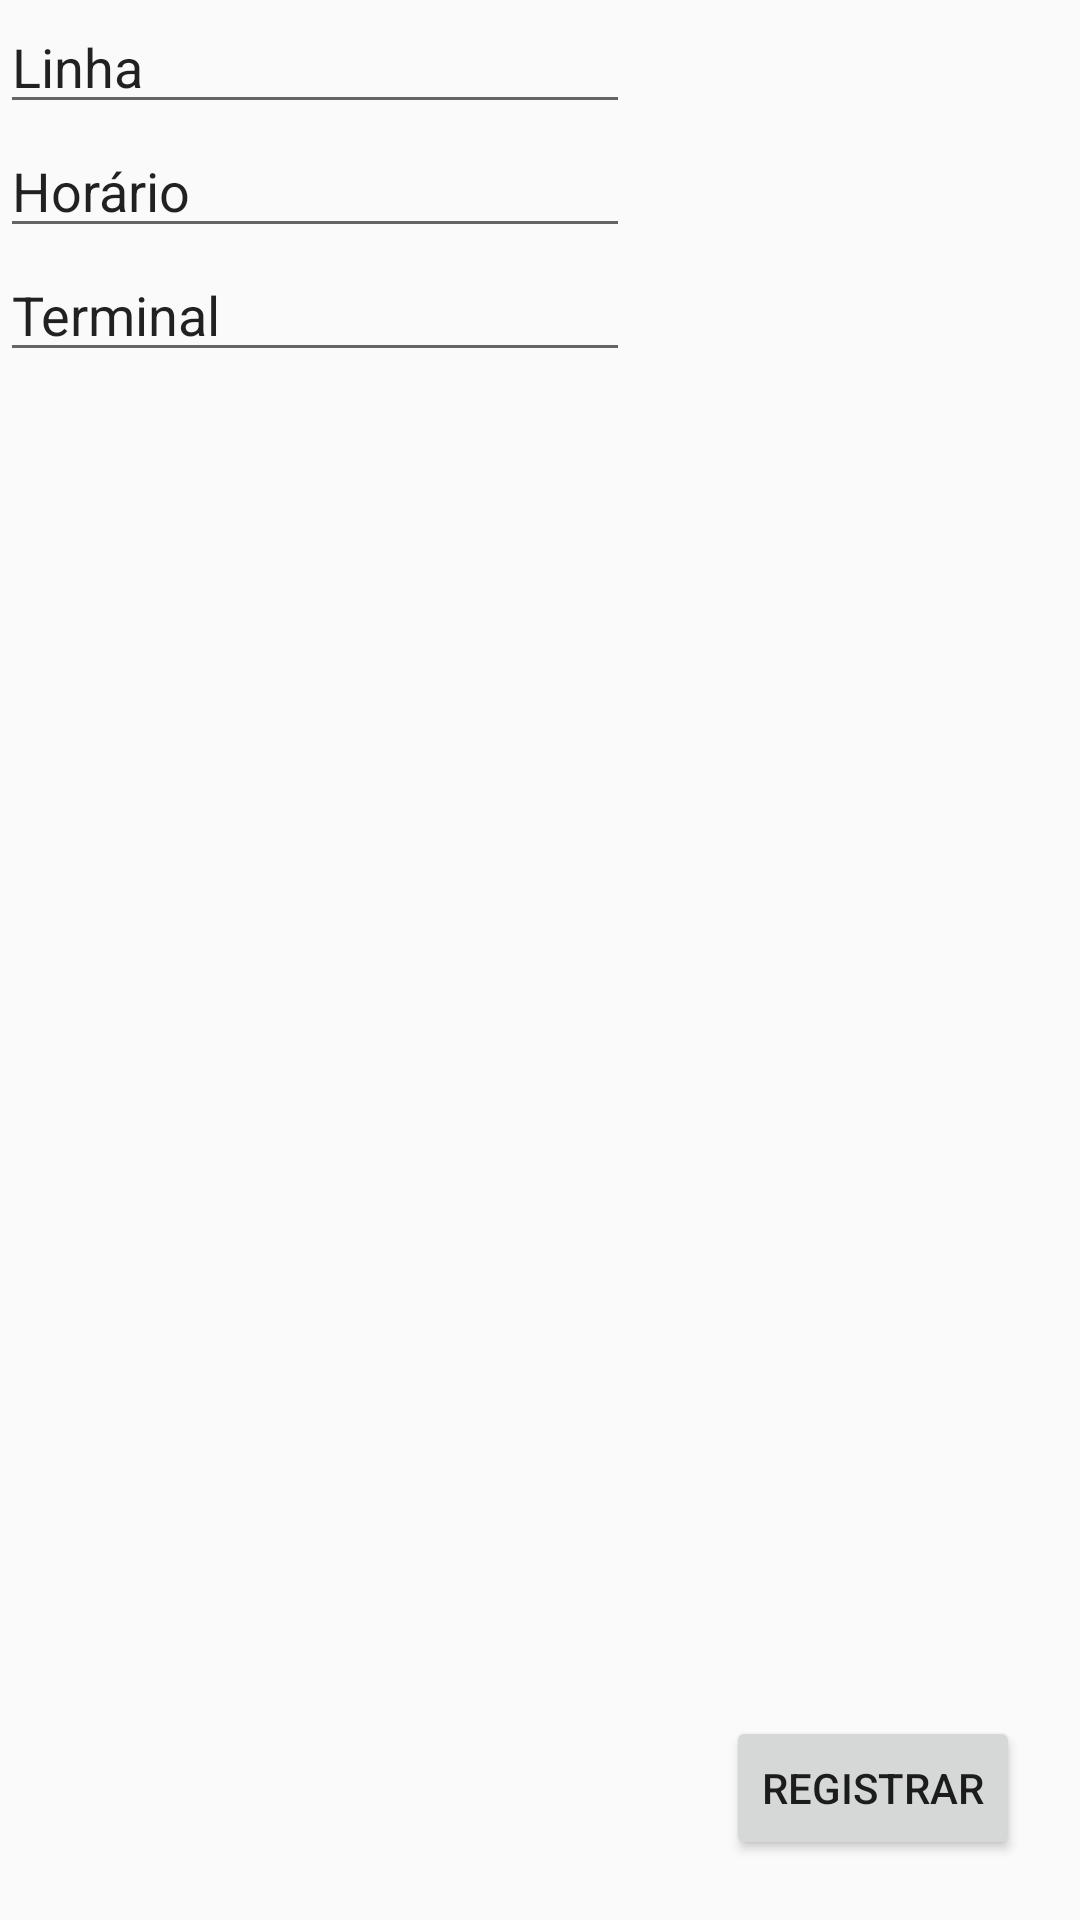

This screen was rendered from an Android layout file. Write that file and the resources it references.
<!-- AndroidManifest.xml: application theme AppTheme -->
<!-- res/layout/activity_new_issue.xml -->
<?xml version="1.0" encoding="utf-8"?>
<android.widget.RelativeLayout xmlns:android="http://schemas.android.com/apk/res/android"
    xmlns:tools="http://schemas.android.com/tools"
    android:layout_width="match_parent"
    android:layout_height="match_parent"
    tools:context="br.joinville.zarco.NewIssueActivity">

    <EditText
        android:id="@+id/line"
        android:layout_width="wrap_content"
        android:layout_height="wrap_content"
        android:ems="10"
        android:inputType="textPersonName"
        android:text="Linha" />

    <EditText
        android:id="@+id/time"
        android:layout_width="wrap_content"
        android:layout_height="wrap_content"
        android:ems="10"
        android:inputType="time"
        android:text="Horário"
        android:layout_below="@id/line" />

    <EditText
        android:id="@+id/station"
        android:layout_width="wrap_content"
        android:layout_height="wrap_content"
        android:ems="10"
        android:inputType="textPersonName"
        android:text="Terminal"
        android:layout_below="@id/time" />

    <Button
        android:id="@+id/save_button"
        android:layout_width="wrap_content"
        android:layout_height="wrap_content"
        android:text="Registrar"
        android:layout_alignParentBottom="true"
        android:layout_alignParentEnd="true"
        android:layout_margin="20dp" />
</android.widget.RelativeLayout>
<!-- resources referenced by this layout -->
<resources>
  <style name="AppTheme" parent="Theme.AppCompat.Light.DarkActionBar">
          
          <item name="colorPrimary">@color/colorPrimary</item>
          <item name="colorPrimaryDark">@color/colorPrimary</item>
          <item name="colorAccent">@color/colorAccent</item>
      </style>
  <color name="colorPrimary">#FFCA28</color>
  <color name="colorAccent">#FF4081</color>
</resources>
